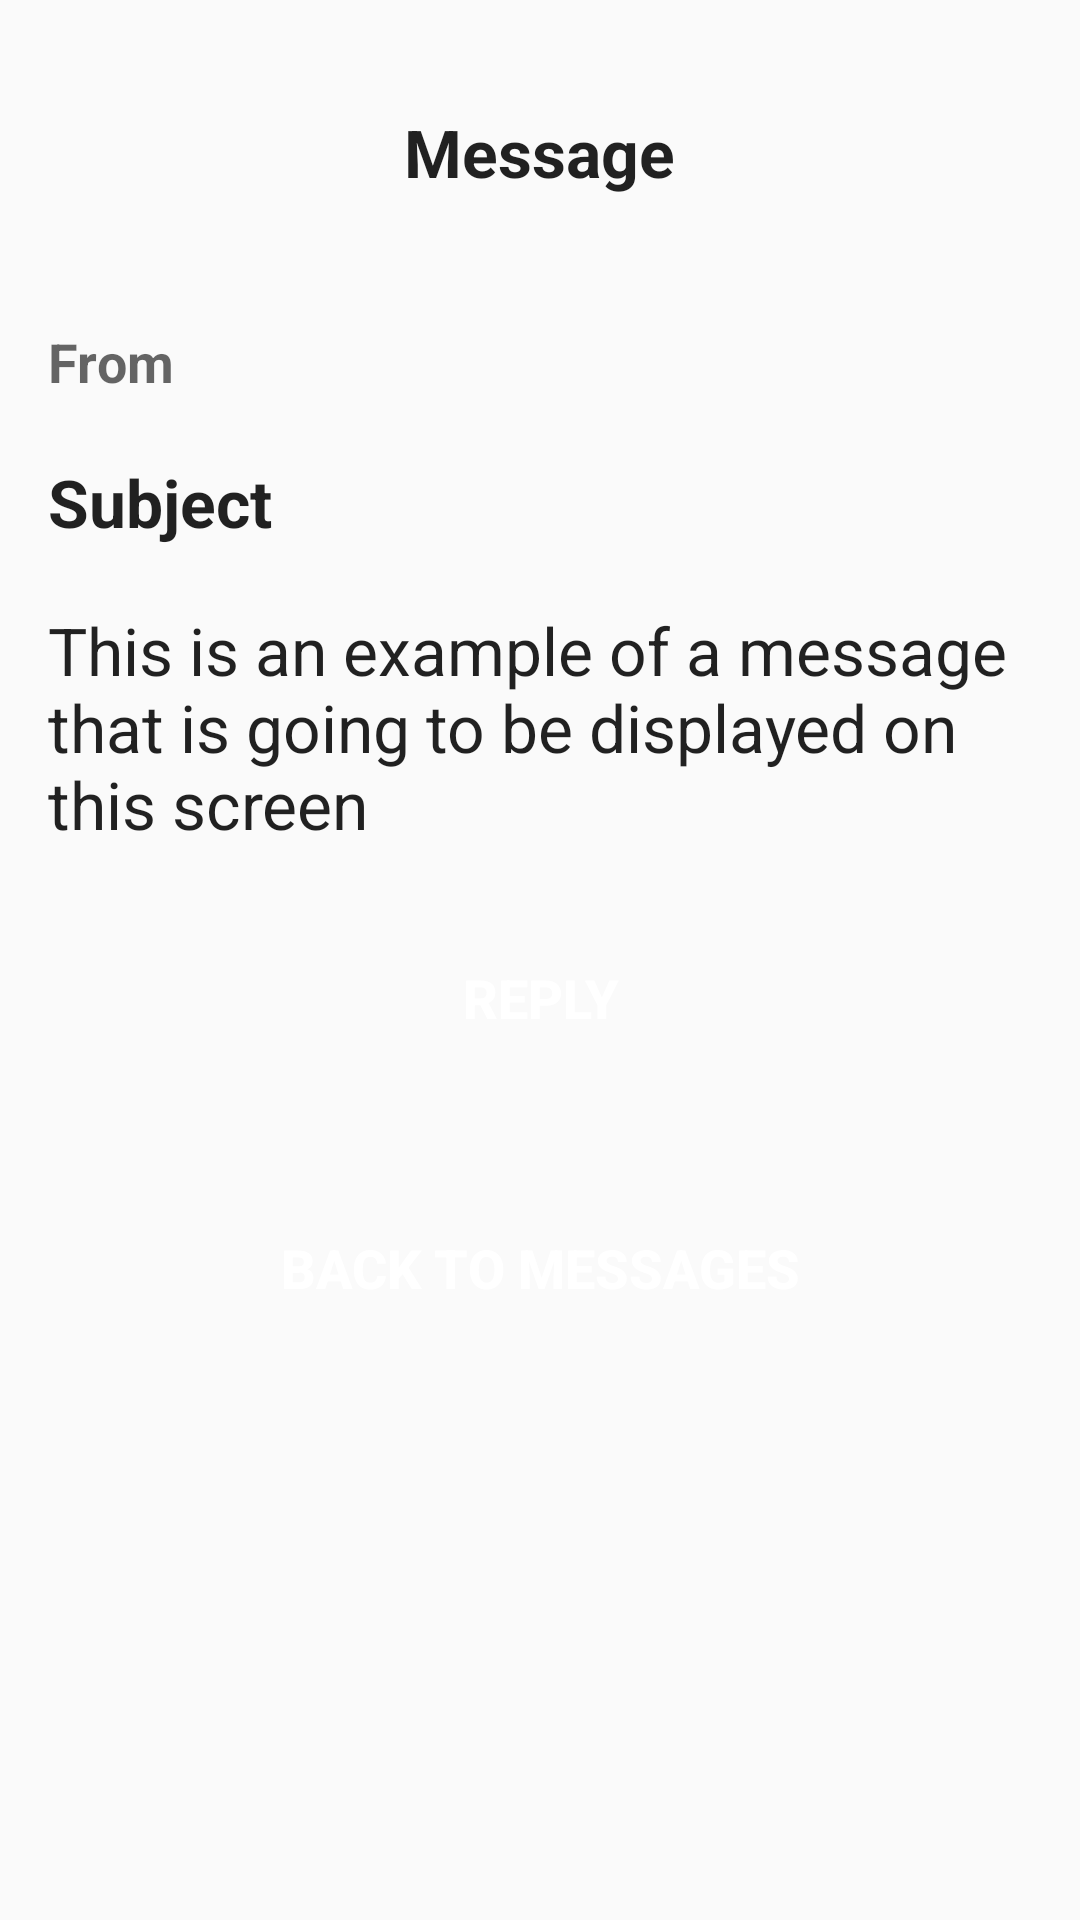

Write the Android layout XML for this screen, with the resource values it uses.
<!-- AndroidManifest.xml: application theme CustomActionBarTheme -->
<!-- res/layout/activity_inbox_description.xml -->
<RelativeLayout xmlns:android="http://schemas.android.com/apk/res/android"
    xmlns:tools="http://schemas.android.com/tools"
    android:layout_width="match_parent"
    android:layout_height="match_parent"
    tools:context=".InboxDescription">

    <ScrollView xmlns:android="http://schemas.android.com/apk/res/android"
        xmlns:tools="http://schemas.android.com/tools"
        android:id="@+id/scroll"
        android:layout_width="match_parent"
        android:layout_height="wrap_content"
        android:paddingBottom="@dimen/activity_vertical_margin"
        android:paddingLeft="@dimen/activity_horizontal_margin"
        android:paddingRight="@dimen/activity_horizontal_margin"
        android:paddingTop="@dimen/activity_vertical_margin">

        <RelativeLayout xmlns:android="http://schemas.android.com/apk/res/android"
            xmlns:tools="http://schemas.android.com/tools"
            android:layout_width="match_parent"
            android:layout_height="wrap_content">

            <TextView
                android:id="@+id/titleInbox"
                android:layout_width="wrap_content"
                android:layout_height="wrap_content"
                android:layout_centerHorizontal="true"
                android:layout_marginTop="@dimen/margin_top_title"
                android:text="@string/message_title"
                android:textAppearance="?android:attr/textAppearanceLarge"
                android:textStyle="bold" />

            <TableLayout
                android:id="@+id/table"
                android:layout_width="match_parent"
                android:layout_height="match_parent"
                android:layout_below="@+id/titleInbox">

                <TableRow android:paddingBottom="20dp">

                    <TextView
                        android:id="@+id/textFrom"
                        android:layout_width="wrap_content"
                        android:layout_height="wrap_content"
                        android:layout_centerHorizontal="true"
                        android:layout_marginTop="43dp"
                        android:text="From"
                        android:textAppearance="?android:attr/textAppearanceMedium"
                        android:textStyle="bold"/>

                </TableRow>

                <TableRow android:paddingBottom="20dp">

                    <TextView
                        android:id="@+id/textSubject"
                        android:layout_width="wrap_content"
                        android:layout_height="wrap_content"
                        android:layout_centerHorizontal="true"
                        android:text="Subject"
                        android:textAppearance="?android:attr/textAppearanceLarge"
                        android:textStyle="bold"/>

                </TableRow>

                <TableRow>

                    <TextView
                        android:id="@+id/messageText"
                        android:layout_width="wrap_content"
                        android:layout_height="wrap_content"
                        android:layout_centerHorizontal="true"
                        android:editable="false"
                        android:text="This is an example of a message that is going to be displayed on this screen"
                        android:textAppearance="?android:attr/textAppearanceLarge"/>

                </TableRow>
            </TableLayout>

            <Button
                android:id="@+id/buttonReply"
                android:layout_width="@dimen/width_buttons"
                android:layout_height="@dimen/button_height"
                android:layout_below="@+id/table"
                android:layout_centerHorizontal="true"
                android:layout_gravity="center_horizontal"
                android:layout_marginTop="@dimen/margin_top"
                android:background="@drawable/background_color"
                android:text="@string/reply"
                android:textColor="#ffffffff"
                android:textSize="@dimen/text_size"
                android:textStyle="bold"
                android:onClick="reply"/>

            <Button
                android:id="@+id/buttonBackInbox"
                android:layout_width="@dimen/width_buttons"
                android:layout_height="@dimen/button_height"
                android:layout_below="@+id/buttonReply"
                android:layout_centerHorizontal="true"
                android:layout_gravity="center_horizontal"
                android:layout_marginTop="@dimen/margin_top"
                android:background="@drawable/background_color"
                android:text="@string/backinbox_button"
                android:textSize="@dimen/text_size"
                android:textColor="#ffffffff"
                android:textStyle="bold"
                android:onClick="backToResults"/>


        </RelativeLayout>

    </ScrollView>
</RelativeLayout>
<!-- resources referenced by this layout -->
<resources>
  <dimen name="activity_horizontal_margin">16dp</dimen>
  <dimen name="activity_vertical_margin">16dp</dimen>
  <dimen name="button_height">80dp</dimen>
  <dimen name="margin_top">10dp</dimen>
  <dimen name="margin_top_title">20dp</dimen>
  <dimen name="text_size">18sp</dimen>
  <dimen name="width_buttons">250dp</dimen>
  <string name="backinbox_button">Back to messages</string>
  <string name="message_title">Message</string>
  <string name="reply">Reply</string>
  <style name="CustomActionBarTheme" parent="@style/Theme.AppCompat.Light">
          <item name="android:actionBarStyle">@style/MyActionBar</item>
          <item name="android:actionBarTabTextStyle">@style/TabTextStyle</item>
          <item name="android:actionMenuTextColor">@color/white</item>
          <item name="android:itemBackground">@drawable/overflow_style</item>
          <item name="android:actionMenuTextAppearance">@style/TextColor</item>
          <item name="android:actionBarWidgetTheme">@style/PopUpStyle</item>
          <item name="android:displayOptions">useLogo|showTitle</item>
  
          
          <item name="actionBarStyle">@style/MyActionBar</item>
          <item name="actionBarTabTextStyle">@style/TabTextStyle</item>
          <item name="actionMenuTextColor">@color/white</item>
          <item name="actionMenuTextAppearance">@style/TextColor</item>
          <item name="actionBarTheme">@style/ActionBarTheme</item>
          <item name="displayOptions">useLogo|showTitle</item>
      </style>
  <style name="MyActionBar" parent="@style/Widget.AppCompat.ActionBar">
          <item name="android:titleTextStyle">@style/TitleTextStyle</item>
          <item name="android:background">@color/background_header</item>
          <item name="android:backgroundStacked">@color/background_header</item>
          <item name="android:backgroundSplit">@color/background_header</item>
          <item name="android:displayOptions">useLogo|showTitle</item>
  
          
          <item name="titleTextStyle">@style/TitleTextStyle</item>
          <item name="background">@color/background_header</item>
          <item name="backgroundStacked">@color/background_header</item>
          <item name="backgroundSplit">@color/background_header</item>
          <item name="displayOptions">useLogo|showTitle</item>
      </style>
  <style name="TabTextStyle" parent="@style/Widget.AppCompat.ActionBar.TabText">
          <item name="android:textColor">@color/white</item>
      </style>
  <color name="white">#ffffff</color>
  <style name="TextColor">
          <item name="android:textColor">@color/white</item>
      </style>
  <style name="PopUpStyle" parent="Theme.AppCompat">
          <item name="android:popupMenuStyle">@style/PopUpMenu</item>
      </style>
  <style name="ActionBarTheme" parent="ThemeOverlay.AppCompat.Dark.ActionBar">
          
          <item name="android:textColorPrimary">@color/white</item>
          
          <item name="android:textColorSecondary">@color/white</item>
          
          <item name="actionMenuTextColor">@color/white</item>
          
          <item name="colorControlNormal">@color/white</item>
      </style>
  <style name="TitleTextStyle" parent="@style/TextAppearance.AppCompat.Widget.ActionBar.Title">
          <item name="android:textColor">@color/white</item>
          <item name="android:textStyle">bold</item>
      </style>
  <color name="background_header">#043577</color>
  <style name="PopUpMenu" parent="@style/Widget.AppCompat.Light.PopupMenu">
          <item name="android:textColor">@color/white</item>
          <item name="android:textAppearanceLargePopupMenu">@color/white</item>
          <item name="android:textAppearanceSmallPopupMenu">@color/white</item>
      </style>
</resources>
